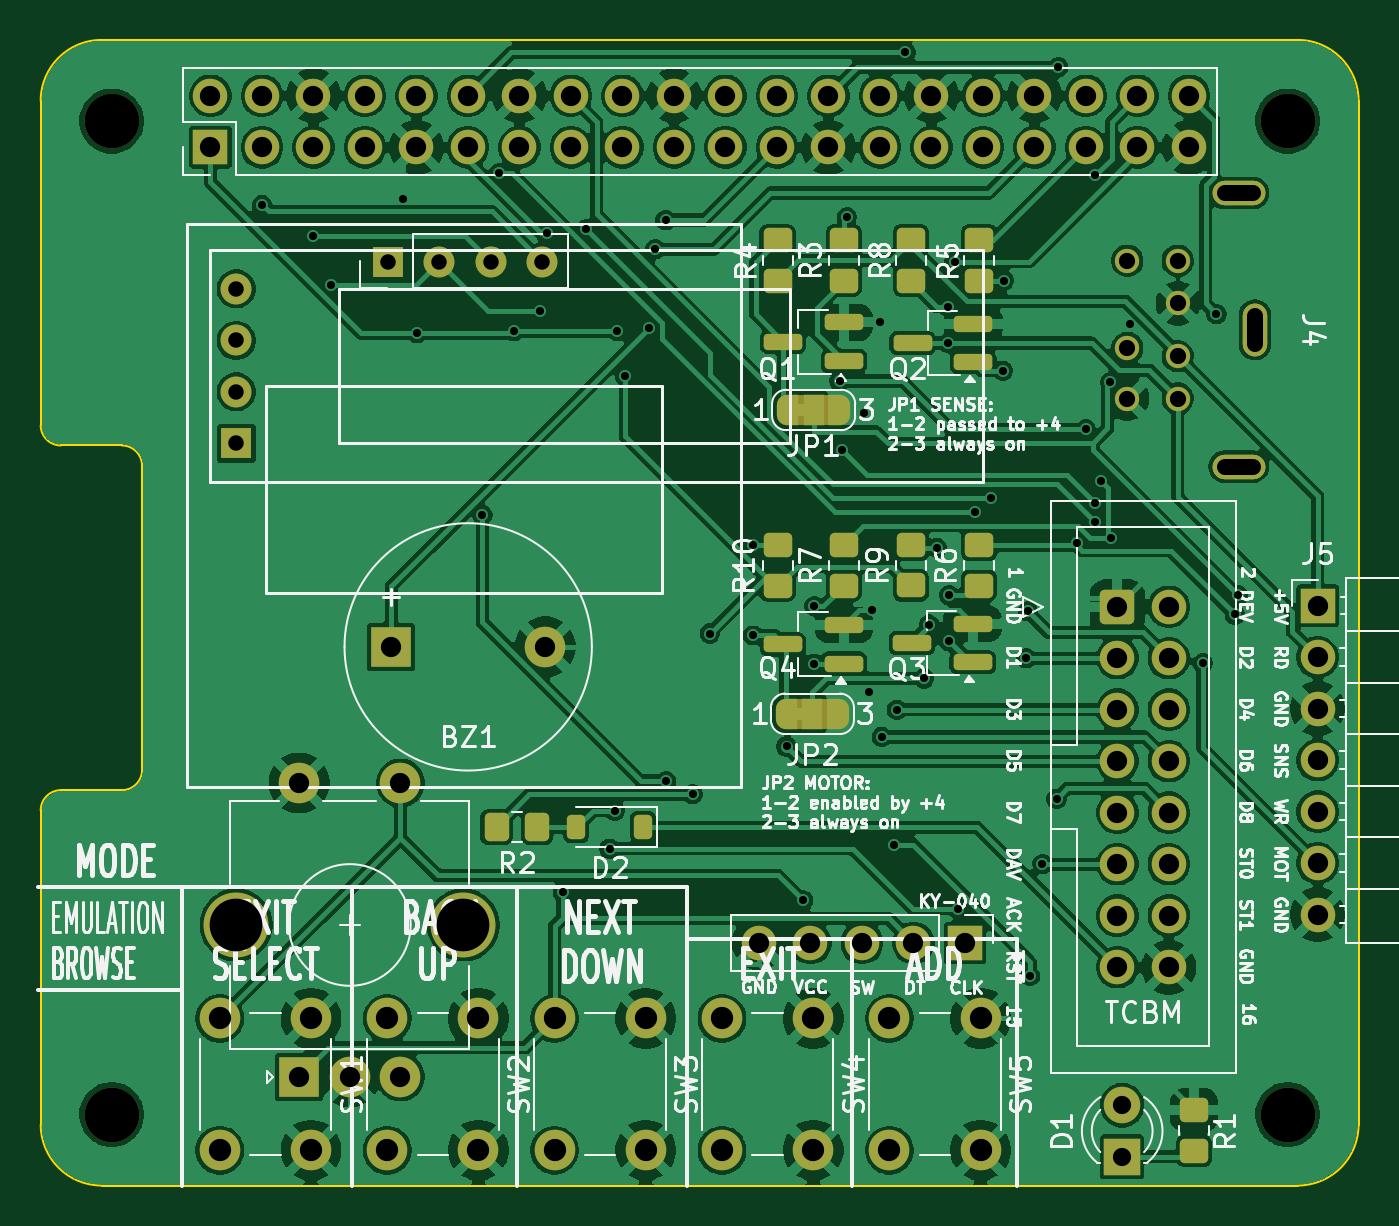
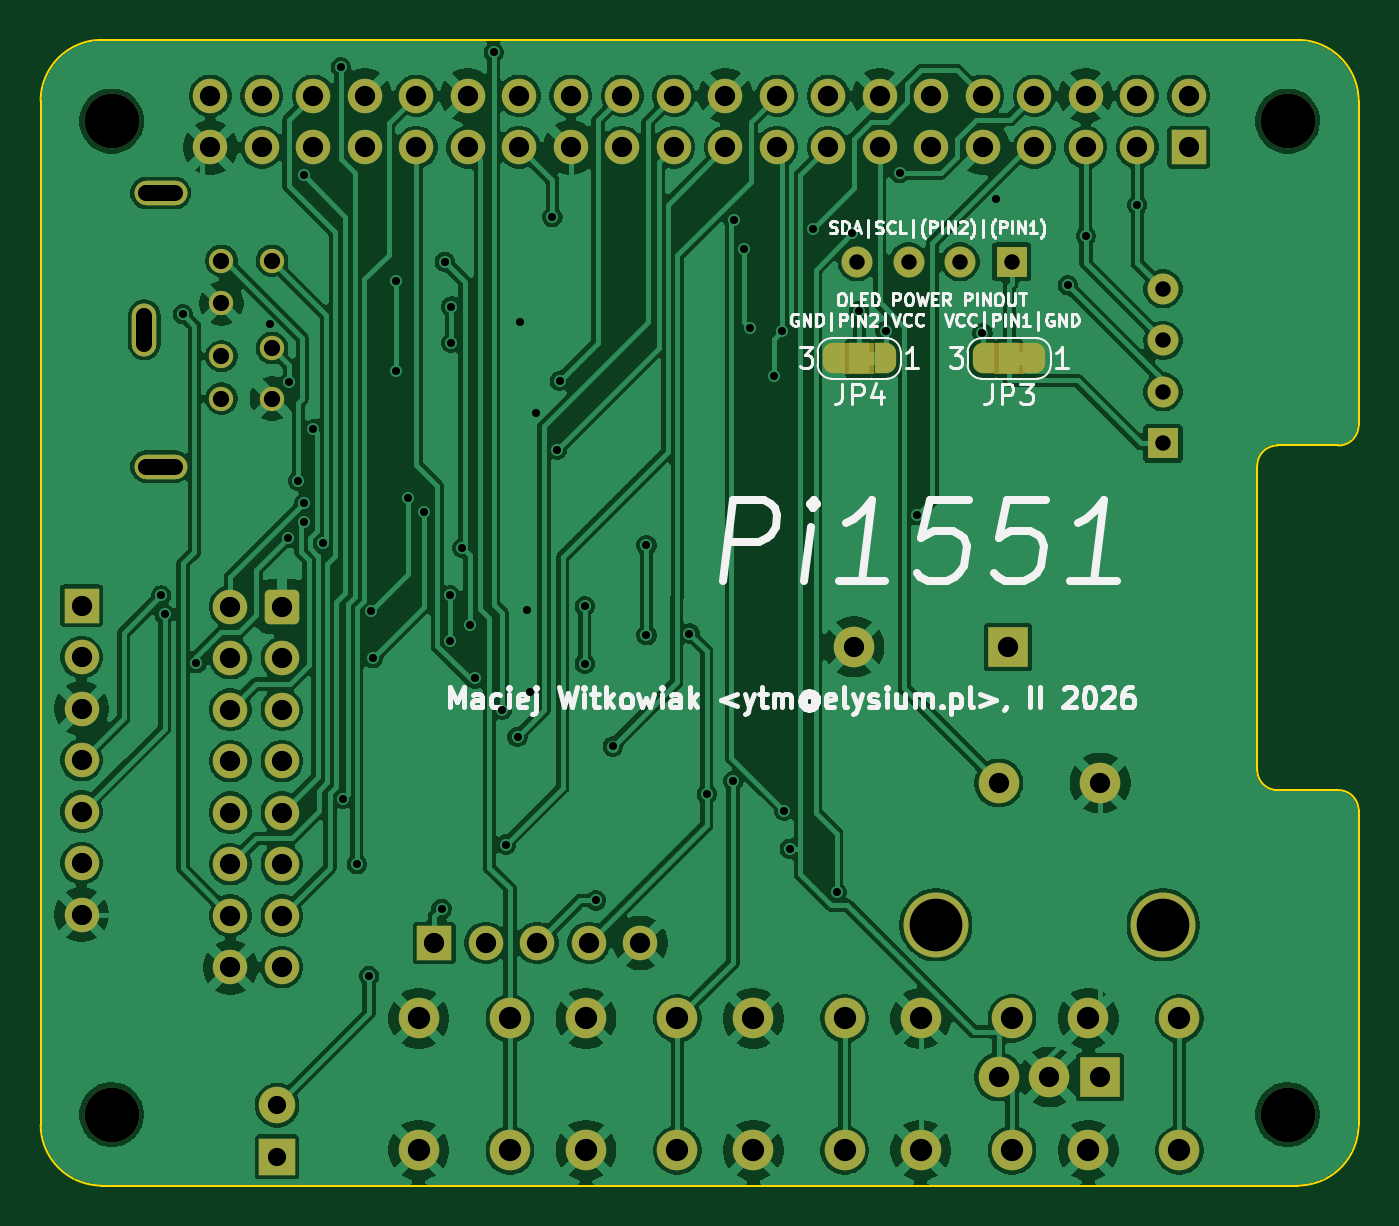
Circuit board: 11 layer files. Board 65.0 x 56.5 mm.
- bottom_copper: RPi_Hat-B_Cu.gbl (233318 bytes)
- bottom_mask: RPi_Hat-B_Mask.gbs (6480 bytes)
- paste: RPi_Hat-B_Paste.gbp (447 bytes)
- bottom_silk: RPi_Hat-B_Silkscreen.gbo (45422 bytes)
- outline: RPi_Hat-Edge_Cuts.gm1 (1449 bytes)
- top_copper: RPi_Hat-F_Cu.gtl (269565 bytes)
- top_mask: RPi_Hat-F_Mask.gts (8142 bytes)
- paste: RPi_Hat-F_Paste.gtp (2634 bytes)
- top_silk: RPi_Hat-F_Silkscreen.gto (133607 bytes)
- drill: RPi_Hat-NPTH.drl (397 bytes)
- drill: RPi_Hat-PTH.drl (3625 bytes)

=== bottom_copper: RPi_Hat-B_Cu.gbl (233318 bytes, source omitted) ===
=== bottom_mask: RPi_Hat-B_Mask.gbs (6480 bytes, source omitted) ===
=== paste: RPi_Hat-B_Paste.gbp ===
%TF.GenerationSoftware,KiCad,Pcbnew,9.0.7*%
%TF.CreationDate,2026-02-09T23:10:19+01:00*%
%TF.ProjectId,RPi_Hat,5250695f-4861-4742-9e6b-696361645f70,3*%
%TF.SameCoordinates,Original*%
%TF.FileFunction,Paste,Bot*%
%TF.FilePolarity,Positive*%
%FSLAX46Y46*%
G04 Gerber Fmt 4.6, Leading zero omitted, Abs format (unit mm)*
G04 Created by KiCad (PCBNEW 9.0.7) date 2026-02-09 23:10:19*
%MOMM*%
%LPD*%
G01*
G04 APERTURE LIST*
G04 APERTURE END LIST*
M02*

=== bottom_silk: RPi_Hat-B_Silkscreen.gbo (45422 bytes, source omitted) ===
=== outline: RPi_Hat-Edge_Cuts.gm1 ===
%TF.GenerationSoftware,KiCad,Pcbnew,9.0.7*%
%TF.CreationDate,2026-02-09T23:10:19+01:00*%
%TF.ProjectId,RPi_Hat,5250695f-4861-4742-9e6b-696361645f70,3*%
%TF.SameCoordinates,Original*%
%TF.FileFunction,Profile,NP*%
%FSLAX46Y46*%
G04 Gerber Fmt 4.6, Leading zero omitted, Abs format (unit mm)*
G04 Created by KiCad (PCBNEW 9.0.7) date 2026-02-09 23:10:19*
%MOMM*%
%LPD*%
G01*
G04 APERTURE LIST*
%TA.AperFunction,Profile*%
%ADD10C,0.100000*%
%TD*%
G04 APERTURE END LIST*
D10*
X85495000Y-28575000D02*
G75*
G02*
X88495000Y-31575000I0J-3000000D01*
G01*
X23495000Y-31575000D02*
G75*
G02*
X26495000Y-28575000I3000000J0D01*
G01*
X26495000Y-85075000D02*
G75*
G02*
X23495000Y-82075000I0J3000000D01*
G01*
X88495000Y-82075000D02*
G75*
G02*
X85495000Y-85075000I-3000000J0D01*
G01*
X24495000Y-48575000D02*
G75*
G02*
X23495000Y-47575000I0J1000000D01*
G01*
X27495000Y-48575000D02*
G75*
G02*
X28495000Y-49575000I0J-1000000D01*
G01*
X28495000Y-64575000D02*
G75*
G02*
X27495000Y-65575000I-1000000J0D01*
G01*
X23495000Y-66575000D02*
G75*
G02*
X24495000Y-65575000I1000000J0D01*
G01*
X26495000Y-28575000D02*
X85495000Y-28575000D01*
X23495000Y-31575000D02*
X23495000Y-47575000D01*
X24495000Y-48575000D02*
X27495000Y-48575000D01*
X26495000Y-85075000D02*
X85495000Y-85075000D01*
X28495000Y-49575000D02*
X28495000Y-64575000D01*
X88495000Y-31575000D02*
X88495000Y-82075000D01*
X24495000Y-65575000D02*
X27495000Y-65575000D01*
X23495000Y-66575000D02*
X23495000Y-82075000D01*
M02*

=== top_copper: RPi_Hat-F_Cu.gtl (269565 bytes, source omitted) ===
=== top_mask: RPi_Hat-F_Mask.gts (8142 bytes, source omitted) ===
=== paste: RPi_Hat-F_Paste.gtp (2634 bytes, source withheld) ===
=== top_silk: RPi_Hat-F_Silkscreen.gto (133607 bytes, source omitted) ===
=== drill: RPi_Hat-NPTH.drl ===
M48
; DRILL file {KiCad 9.0.7} date 2026-02-09T23:10:32+0100
; FORMAT={-:-/ absolute / metric / decimal}
; #@! TF.CreationDate,2026-02-09T23:10:32+01:00
; #@! TF.GenerationSoftware,Kicad,Pcbnew,9.0.7
; #@! TF.FileFunction,NonPlated,1,2,NPTH
FMAT,2
METRIC
; #@! TA.AperFunction,NonPlated,NPTH,ComponentDrill
T1C2.700
%
G90
G05
T1
X26.995Y-32.575
X26.995Y-81.575
X84.995Y-32.575
X84.995Y-81.575
M30

=== drill: RPi_Hat-PTH.drl ===
M48
; DRILL file {KiCad 9.0.7} date 2026-02-09T23:10:32+0100
; FORMAT={-:-/ absolute / metric / decimal}
; #@! TF.CreationDate,2026-02-09T23:10:32+01:00
; #@! TF.GenerationSoftware,Kicad,Pcbnew,9.0.7
; #@! TF.FileFunction,Plated,1,2,PTH
FMAT,2
METRIC
; #@! TA.AperFunction,Plated,PTH,ViaDrill
T1C0.400
; #@! TA.AperFunction,Plated,PTH,ComponentDrill
T2C0.762
; #@! TA.AperFunction,Plated,PTH,ComponentDrill
T3C0.800
; #@! TA.AperFunction,Plated,PTH,ComponentDrill
T4C0.900
; #@! TA.AperFunction,Plated,PTH,ComponentDrill
T5C1.000
; #@! TA.AperFunction,Plated,PTH,ComponentDrill
T6C1.100
; #@! TA.AperFunction,Plated,PTH,ComponentDrill
T7C2.600
%
G90
G05
T1
X34.41Y-36.706
X36.94Y-38.247
X37.831Y-40.674
X41.382Y-36.401
X42.046Y-43.031
X45.279Y-52.003
X46.119Y-35.151
X46.826Y-42.934
X48.126Y-41.935
X48.468Y-38.109
X49.241Y-70.62
X50.395Y-37.907
X51.554Y-68.461
X51.812Y-66.586
X51.926Y-42.934
X52.325Y-45.144
X53.492Y-42.801
X53.799Y-38.898
X54.316Y-37.46
X54.346Y-65.126
X55.645Y-65.777
X56.495Y-57.851
X58.617Y-53.494
X58.617Y-57.939
X60.283Y-63.422
X61.11Y-71.013
X61.658Y-56.502
X61.658Y-59.336
X62.896Y-45.395
X63.025Y-48.777
X63.257Y-37.311
X64.085Y-46.985
X64.34Y-60.744
X64.491Y-56.706
X64.873Y-42.506
X64.975Y-62.951
X65.564Y-68.262
X65.725Y-61.607
X66.147Y-29.191
X67.059Y-60.063
X67.318Y-57.412
X67.697Y-53.62
X68.243Y-41.725
X68.243Y-43.522
X68.294Y-55.957
X68.294Y-58.226
X68.568Y-39.513
X68.721Y-71.428
X69.6Y-51.867
X70.368Y-51.16
X70.956Y-44.887
X70.985Y-40.442
X72.103Y-59.067
X72.185Y-56.751
X72.296Y-74.73
X72.904Y-69.227
X73.6Y-65.998
X73.687Y-29.921
X74.59Y-53.382
X75.04Y-47.772
X75.494Y-52.366
X75.502Y-51.419
X75.502Y-35.251
X75.793Y-50.315
X76.235Y-45.469
X76.295Y-53.132
X77.207Y-42.572
X80.812Y-59.308
X81.483Y-42.098
X82.386Y-56.911
X82.553Y-55.971
T2
X33.14Y-40.855
X33.14Y-43.395
X33.14Y-45.935
X33.14Y-48.475
X40.605Y-39.52
X43.145Y-39.52
X45.685Y-39.52
X48.225Y-39.52
T3
X77.082Y-39.468
X77.082Y-43.768
X77.082Y-46.268
X79.582Y-39.468
X79.582Y-41.568
X79.582Y-44.168
X79.582Y-46.268
T4
X76.835Y-81.114
X76.835Y-83.654
T5
X31.87Y-31.33
X31.87Y-33.87
X34.41Y-31.33
X34.41Y-33.87
X36.24Y-65.224
X36.24Y-79.724
X36.95Y-31.33
X36.95Y-33.87
X38.74Y-79.724
X39.49Y-31.33
X39.49Y-33.87
X40.78Y-58.508
X41.24Y-65.224
X41.24Y-79.724
X42.03Y-31.33
X42.03Y-33.87
X44.57Y-31.33
X44.57Y-33.87
X47.11Y-31.33
X47.11Y-33.87
X48.38Y-58.508
X49.65Y-31.33
X49.65Y-33.87
X52.19Y-31.33
X52.19Y-33.87
X54.73Y-31.33
X54.73Y-33.87
X57.27Y-31.33
X57.27Y-33.87
X58.921Y-73.113
X59.81Y-31.33
X59.81Y-33.87
X61.461Y-73.113
X62.35Y-31.33
X62.35Y-33.87
X64.001Y-73.113
X64.89Y-31.33
X64.89Y-33.87
X66.541Y-73.113
X67.43Y-31.33
X67.43Y-33.87
X69.081Y-73.113
X69.97Y-31.33
X69.97Y-33.87
X72.51Y-31.33
X72.51Y-33.87
X75.05Y-31.33
X75.05Y-33.87
X76.599Y-56.527
X76.599Y-59.067
X76.599Y-61.607
X76.599Y-64.147
X76.599Y-66.687
X76.599Y-69.227
X76.599Y-71.767
X76.599Y-74.307
X77.59Y-31.33
X77.59Y-33.87
X79.139Y-56.527
X79.139Y-59.067
X79.139Y-61.607
X79.139Y-64.147
X79.139Y-66.687
X79.139Y-69.227
X79.139Y-71.767
X79.139Y-74.307
X80.13Y-31.33
X80.13Y-33.87
X86.48Y-56.476
X86.48Y-59.016
X86.48Y-61.556
X86.48Y-64.096
X86.48Y-66.636
X86.48Y-69.176
X86.48Y-71.716
T6
X32.33Y-76.835
X32.33Y-83.335
X36.83Y-76.835
X36.83Y-83.335
X40.585Y-76.835
X40.585Y-83.335
X45.085Y-76.835
X45.085Y-83.335
X48.84Y-76.835
X48.84Y-83.335
X53.34Y-76.835
X53.34Y-83.335
X57.095Y-76.835
X57.095Y-83.335
X61.595Y-76.835
X61.595Y-83.335
X65.35Y-76.835
X65.35Y-83.335
X69.85Y-76.835
X69.85Y-83.335
T7
X33.14Y-72.224
X44.34Y-72.224
T3
X81.882Y-36.118G85X83.282Y-36.118
G05
X81.882Y-49.618G85X83.282Y-49.618
G05
X83.382Y-42.168G85X83.382Y-43.568
G05
M30
